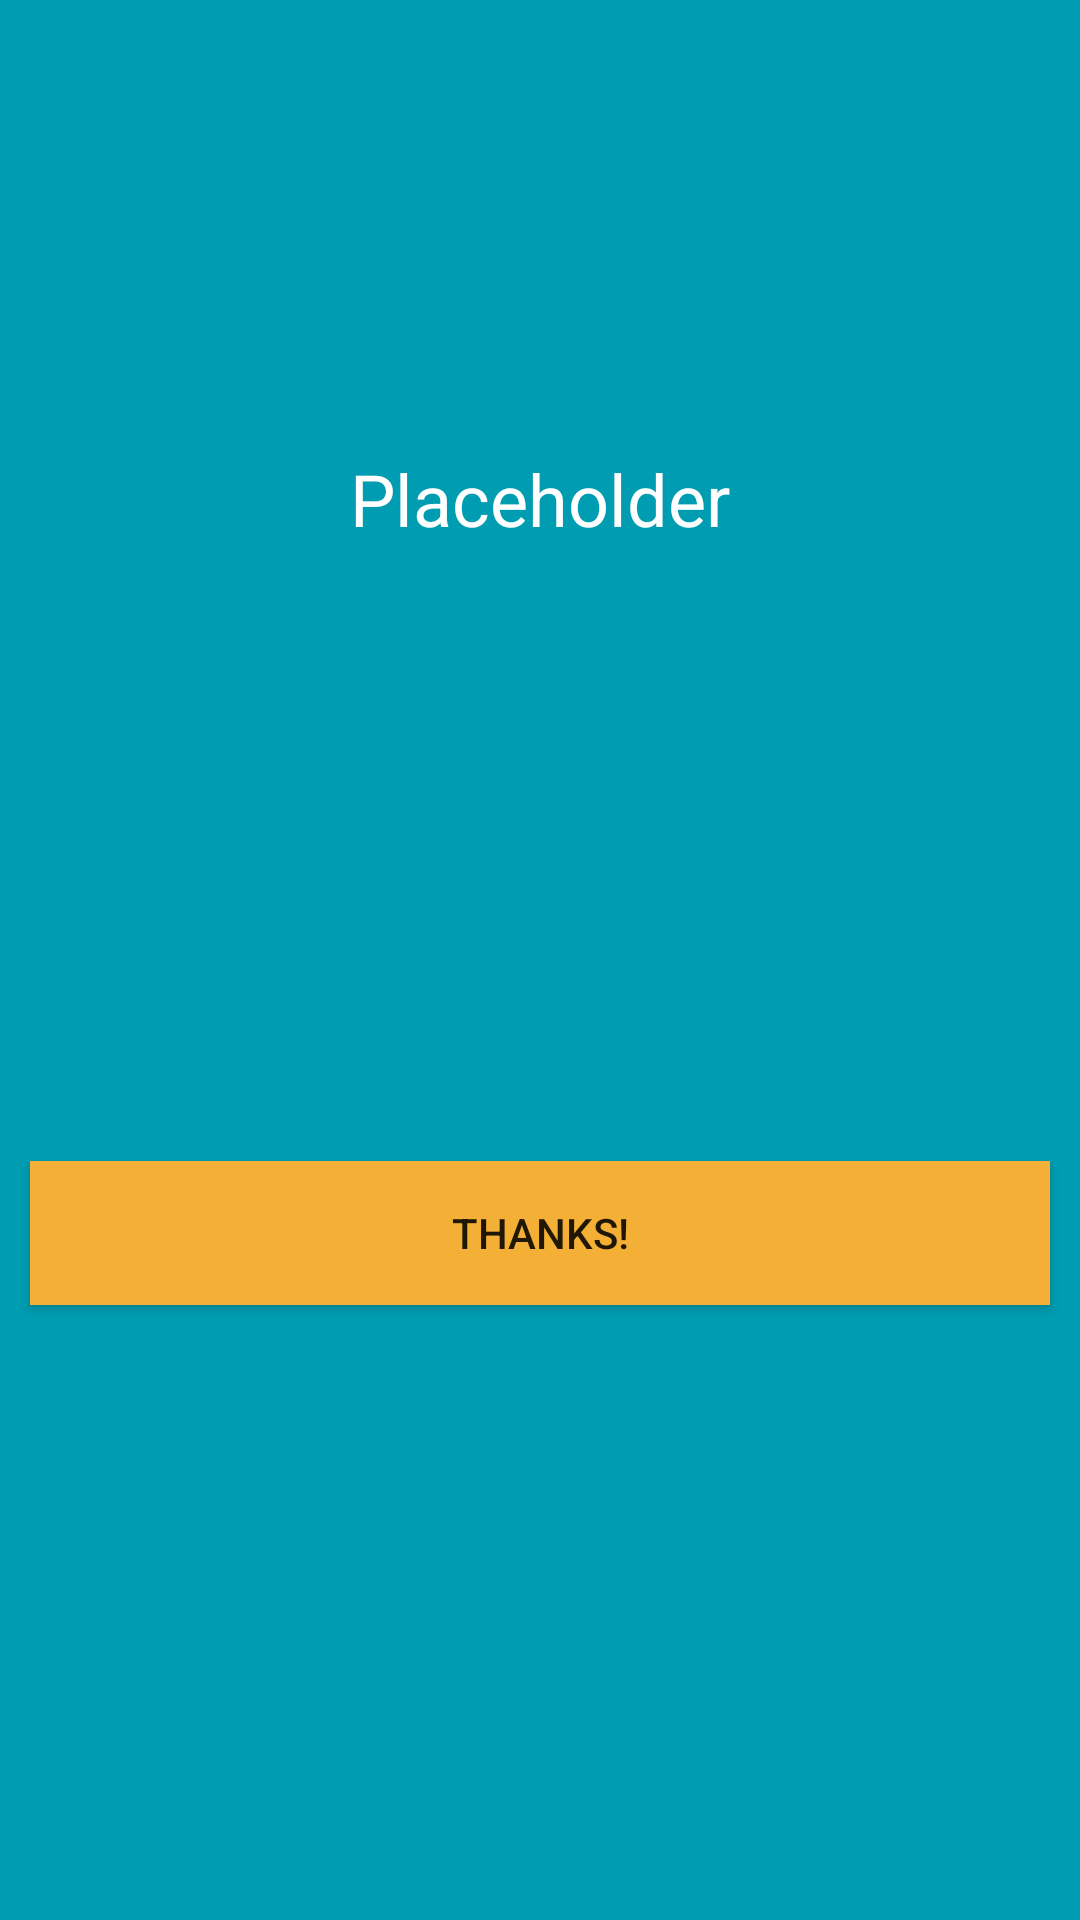

Android layout source for this screen:
<!-- AndroidManifest.xml: application theme Theme.Deliverable1 -->
<!-- res/layout/activity_admin_welcome.xml -->
<?xml version="1.0" encoding="utf-8"?>
<LinearLayout
    xmlns:android="http://schemas.android.com/apk/res/android"
    xmlns:tools="http://schemas.android.com/tools"
    android:layout_width="match_parent"
    android:layout_height="match_parent"
    tools:context=".AdminWelcome"
    android:orientation="vertical"
    android:background="@color/sky_blue">

    <TextView
        android:id="@+id/admin_placeholder_text"
        android:layout_width="match_parent"
        android:layout_height="wrap_content"
        android:text="@string/placeholder"
        android:textColor="@color/white"
        android:textAlignment="center"
        android:textSize="24sp"
        android:layout_marginTop="150dp"/>

    <LinearLayout
        android:layout_width="match_parent"
        android:layout_height="0dp"
        android:layout_weight="10">

        <Button
            android:id="@+id/button_admin_welcome"
            android:layout_width="match_parent"
            android:layout_height="wrap_content"
            android:text="@string/thank"
            android:background="@color/light_orange"
            android:layout_gravity="center_vertical"
            android:layout_margin="10dp"/>

    </LinearLayout>




</LinearLayout>
<!-- resources referenced by this layout -->
<resources>
  <color name="light_orange">#f4b036</color>
  <color name="sky_blue">#009DB2</color>
  <color name="white">#FFFFFFFF</color>
  <string name="placeholder">Placeholder</string>
  <string name="thank">Thanks!</string>
  <style name="Theme.Deliverable1" parent="Theme.AppCompat.Light.NoActionBar">
          
          <item name="colorPrimary">@color/purple_500</item>
          <item name="colorPrimaryVariant">@color/purple_700</item>
          <item name="colorOnPrimary">@color/white</item>
          
          <item name="colorSecondary">@color/teal_200</item>
          <item name="colorSecondaryVariant">@color/teal_700</item>
          <item name="colorOnSecondary">@color/black</item>
          
          <item name="android:statusBarColor" tools:targetApi="l">?attr/colorPrimaryVariant</item>
          
      </style>
  <color name="purple_500">#FF6200EE</color>
  <color name="purple_700">#FF3700B3</color>
  <color name="teal_200">#FF03DAC5</color>
  <color name="teal_700">#FF018786</color>
  <color name="black">#FF000000</color>
</resources>
